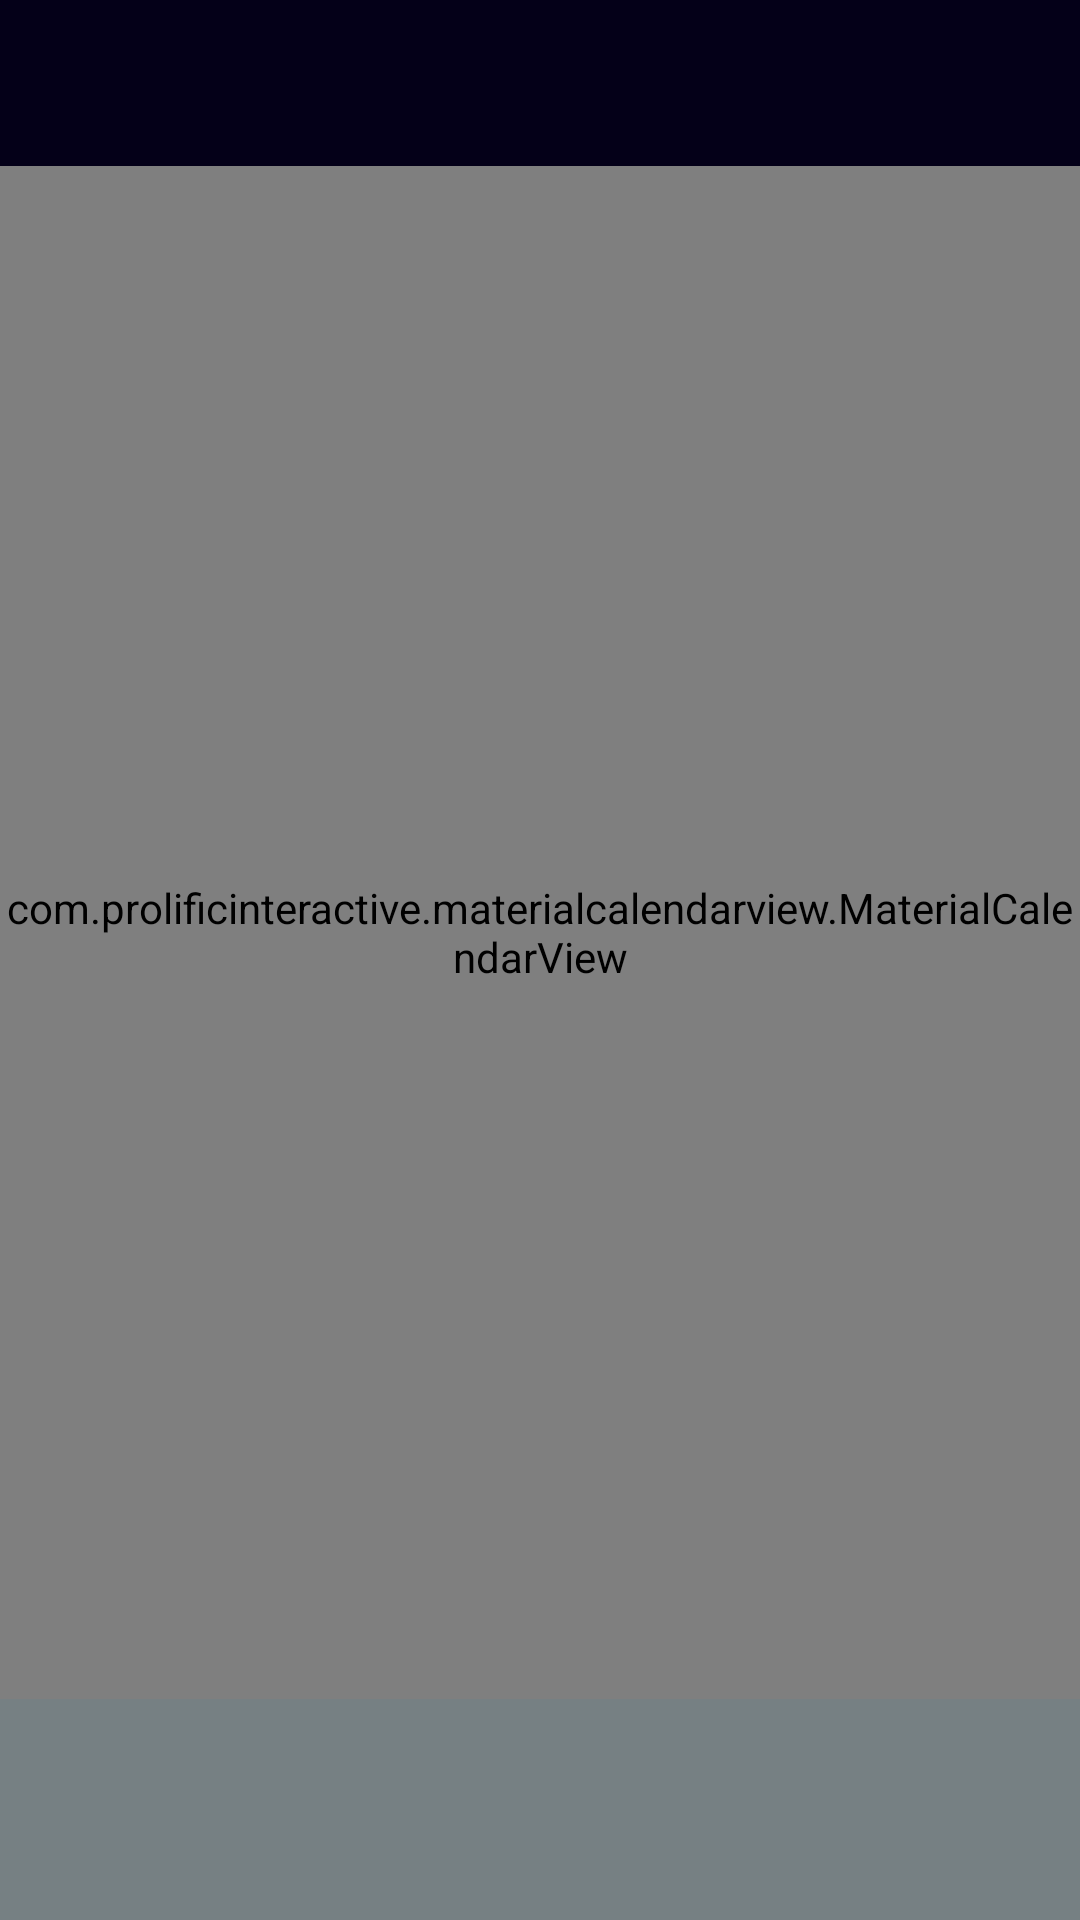

This screen was rendered from an Android layout file. Write that file and the resources it references.
<!-- AndroidManifest.xml: application theme AppTheme -->
<!-- res/layout/activity_calendar.xml -->
<?xml version="1.0" encoding="utf-8"?>
<RelativeLayout xmlns:android="http://schemas.android.com/apk/res/android"
    xmlns:app="http://schemas.android.com/apk/res-auto"
    xmlns:tools="http://schemas.android.com/tools"


    tools:context=".Calendar"
    android:layout_width="match_parent"
    android:layout_height="match_parent"
    android:background="@color/fourthcolor"

    android:id="@+id/fragment_container"


    >

    <include
        android:id="@+id/toolbar"
        layout="@layout/toolbar"
        android:layout_alignParentStart ="true"
        android:layout_alignParentTop ="true" />


    <com.prolificinteractive.materialcalendarview.MaterialCalendarView

        android:id="@+id/calendarView"
        android:layout_width="match_parent"
        android:layout_height="511dp"

        android:layout_below="@+id/toolbar"
        android:layout_alignParentStart="true"
        android:layout_marginStart="0dp"
        android:layout_marginTop="-1dp"
        android:textColor="#c31432"

        app:mcv_arrowColor="#ff1e1c1c"
        app:mcv_selectionColor="@color/sixthcolor"
        app:mcv_showOtherDates="all" />














</RelativeLayout>
<!-- res/layout/toolbar.xml (included above) -->
<?xml version="1.0" encoding="utf-8"?>
<android.support.v7.widget.Toolbar xmlns:android="http://schemas.android.com/apk/res/android"
    android:id="@+id/toolbar"
    android:layout_width="match_parent"
    android:layout_height="wrap_content"
    android:background="@color/GradientDark">

</android.support.v7.widget.Toolbar>
<!-- resources referenced by this layout -->
<resources>
  <color name="GradientDark">#040018</color>
  <color name="fourthcolor">#768083</color>
  <color name="sixthcolor">#3C5157</color>
  <style name="AppTheme" parent="Theme.AppCompat.Light.NoActionBar">
          
          <item name="colorPrimary">@color/text</item>
          <item name="colorPrimaryDark">@color/colorPrimaryDark</item>
          <item name="colorAccent">@color/colorAccent</item>
          <item name="android:navigationBarColor">@color/gradientstart</item>
          <item name="android:statusBarColor">@color/gradientend</item>
      </style>
  <color name="text">#F7DDF7</color>
  <color name="colorPrimaryDark">#3A1915</color>
  <color name="colorAccent">#635d5d</color>
  <color name="gradientstart">#462049</color>
  <color name="gradientend">#531B55</color>
</resources>
